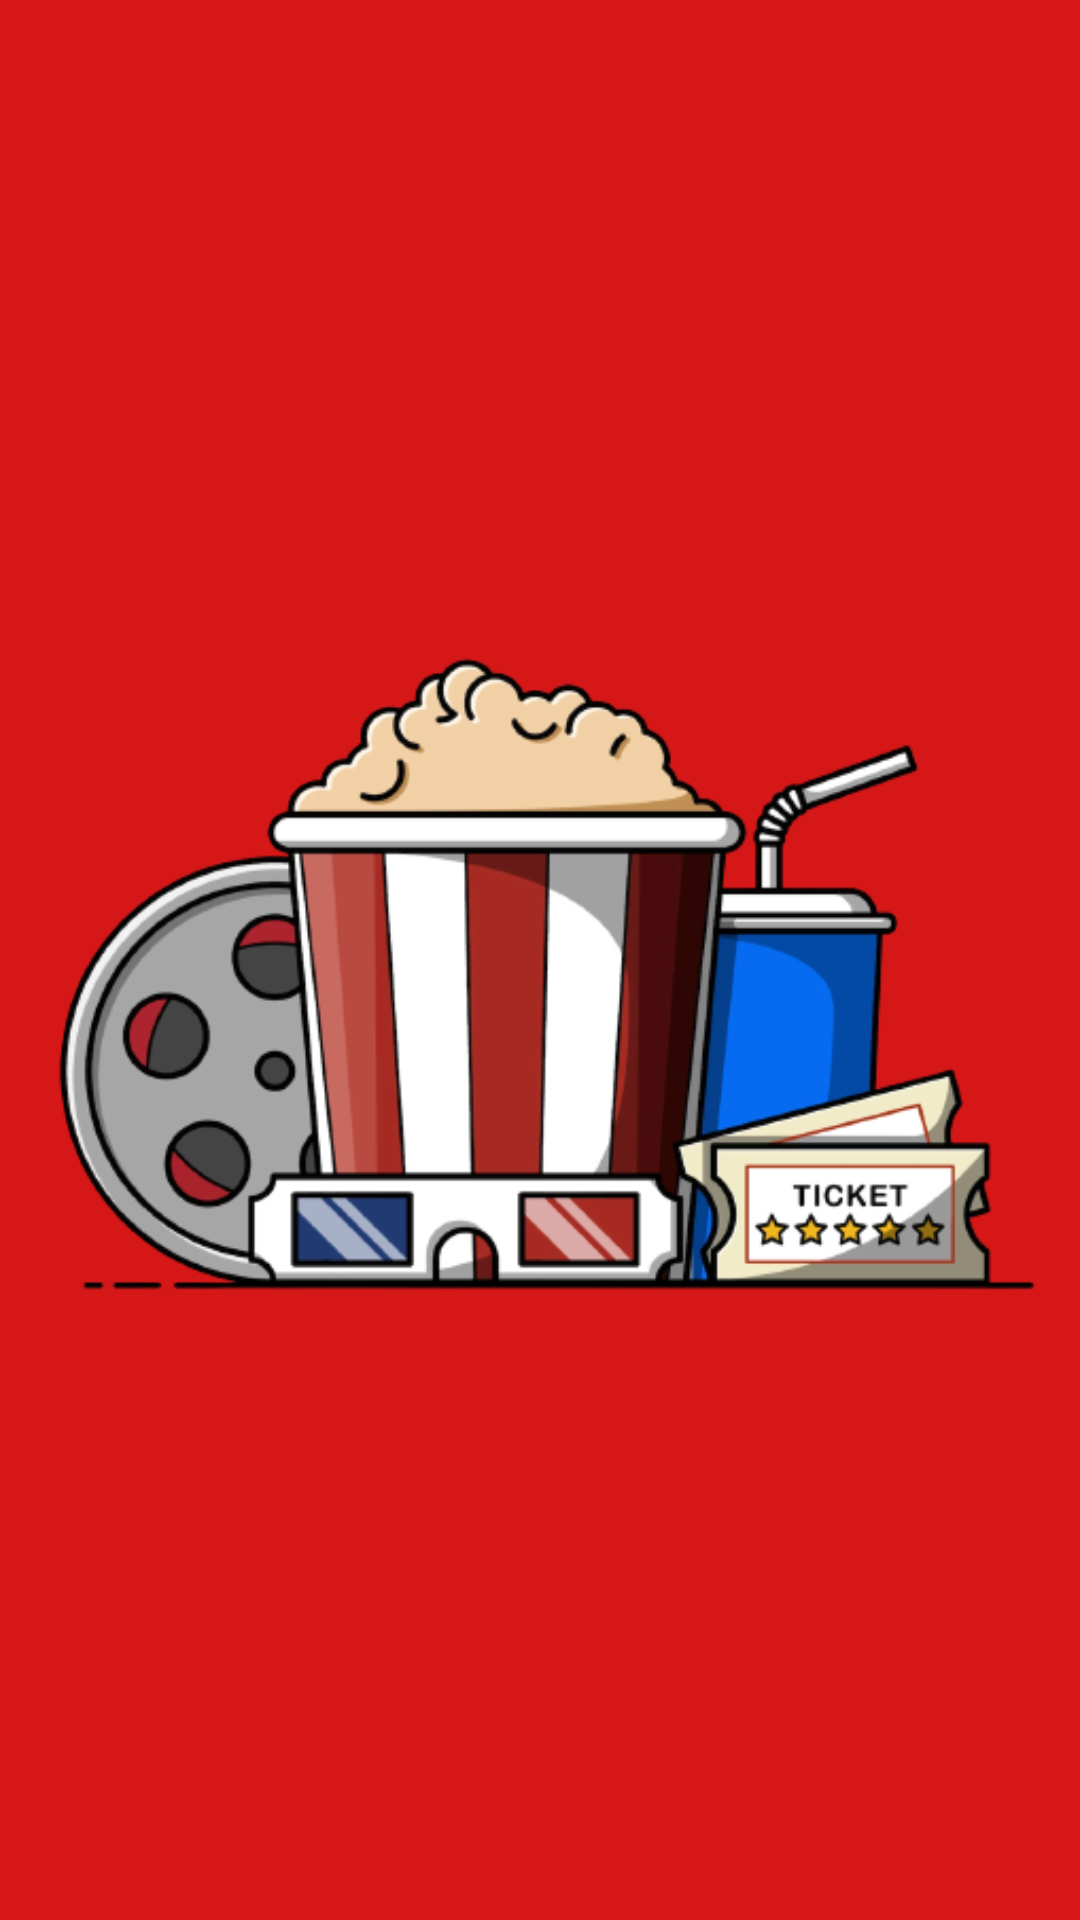

Android layout source for this screen:
<!-- AndroidManifest.xml: application theme Theme.MovieApp -->
<!-- res/layout/splash_screen.xml -->
<?xml version="1.0" encoding="utf-8"?>
<androidx.constraintlayout.widget.ConstraintLayout xmlns:android="http://schemas.android.com/apk/res/android"
    android:layout_width="match_parent"
    android:layout_height="match_parent"
    android:background="@color/red">

    <ImageView
        android:id="@+id/splash_image"
        android:layout_width="match_parent"
        android:layout_height="match_parent"
        android:src="@drawable/movie" />

</androidx.constraintlayout.widget.ConstraintLayout>
<!-- resources referenced by this layout -->
<resources>
  <color name="red">#D61717</color>
  <!-- drawable movie: png bitmap (drawable, 107274 bytes) -->
  <style name="Theme.MovieApp" parent="Theme.MaterialComponents.DayNight.NoActionBar">
          
          <item name="colorPrimary">@color/red</item>
          <item name="colorPrimaryVariant">@color/red</item>
          <item name="colorOnPrimary">@color/white</item>
          
          <item name="colorSecondary">@color/teal_200</item>
          <item name="colorSecondaryVariant">@color/teal_700</item>
          <item name="colorOnSecondary">@color/black</item>
          
          <item name="android:statusBarColor">?attr/colorPrimaryVariant</item>
          
      </style>
  <color name="white">#FFFFFFFF</color>
  <color name="teal_200">#FF03DAC5</color>
  <color name="teal_700">#FF018786</color>
  <color name="black">#FF000000</color>
</resources>
